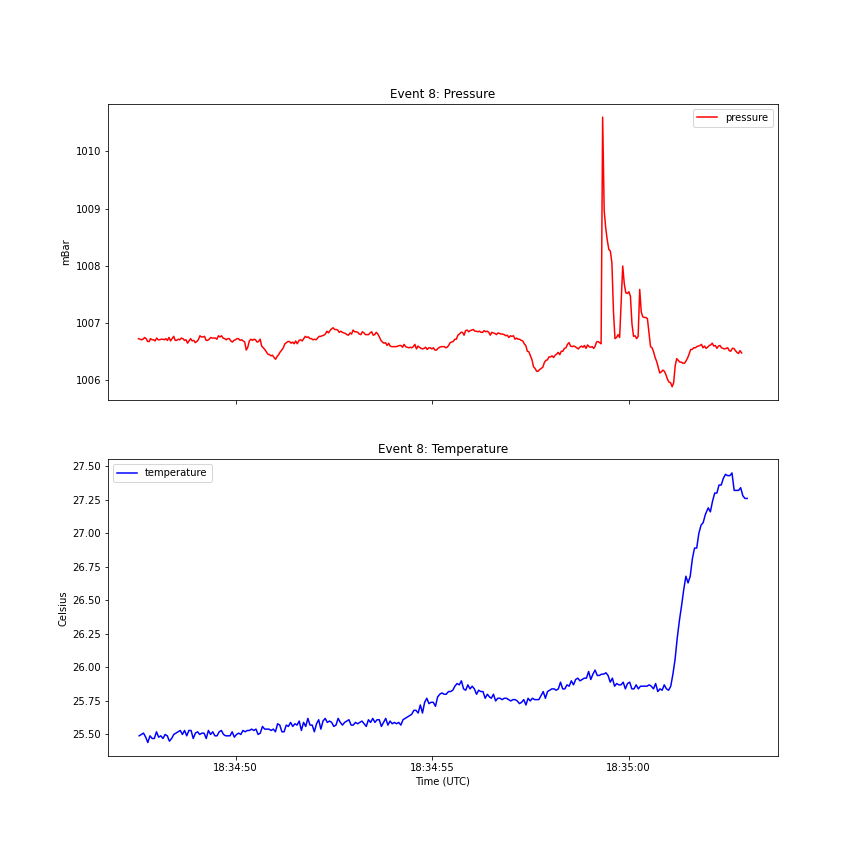

The file beside this chart, header and first rows:
, id, value, date, type, event_id, event_type, datetime
0, 27448, 1007, 2021-02-09T18:34:47.529Z, pressure, 8, cough, 2021-02-09 18:34:47.529
1, 27599, 25.49, 2021-02-09T18:34:47.547Z, temperature, 8, cough, 2021-02-09 18:34:47.547
2, 27447, 1007, 2021-02-09T18:34:47.568Z, pressure, 8, cough, 2021-02-09 18:34:47.568
3, 27598, 25.5, 2021-02-09T18:34:47.603Z, temperature, 8, cough, 2021-02-09 18:34:47.603
4, 27446, 1007, 2021-02-09T18:34:47.607Z, pressure, 8, cough, 2021-02-09 18:34:47.607
5, 27445, 1007, 2021-02-09T18:34:47.647Z, pressure, 8, cough, 2021-02-09 18:34:47.647
6, 27597, 25.51, 2021-02-09T18:34:47.658Z, temperature, 8, cough, 2021-02-09 18:34:47.658
7, 27444, 1007, 2021-02-09T18:34:47.686Z, pressure, 8, cough, 2021-02-09 18:34:47.686
8, 27596, 25.48, 2021-02-09T18:34:47.713Z, temperature, 8, cough, 2021-02-09 18:34:47.713
9, 27443, 1007, 2021-02-09T18:34:47.725Z, pressure, 8, cough, 2021-02-09 18:34:47.725
10, 27442, 1007, 2021-02-09T18:34:47.764Z, pressure, 8, cough, 2021-02-09 18:34:47.764
11, 27595, 25.44, 2021-02-09T18:34:47.768Z, temperature, 8, cough, 2021-02-09 18:34:47.768
12, 27441, 1007, 2021-02-09T18:34:47.804Z, pressure, 8, cough, 2021-02-09 18:34:47.804
13, 27594, 25.49, 2021-02-09T18:34:47.823Z, temperature, 8, cough, 2021-02-09 18:34:47.823
14, 27732, 1007, 2021-02-09T18:34:47.835Z, pressure, 8, cough, 2021-02-09 18:34:47.835
15, 27731, 1007, 2021-02-09T18:34:47.874Z, pressure, 8, cough, 2021-02-09 18:34:47.874
16, 27593, 25.47, 2021-02-09T18:34:47.878Z, temperature, 8, cough, 2021-02-09 18:34:47.878
17, 27730, 1007, 2021-02-09T18:34:47.913Z, pressure, 8, cough, 2021-02-09 18:34:47.913
18, 27592, 25.47, 2021-02-09T18:34:47.933Z, temperature, 8, cough, 2021-02-09 18:34:47.933
19, 27729, 1007, 2021-02-09T18:34:47.953Z, pressure, 8, cough, 2021-02-09 18:34:47.953
20, 27591, 25.52, 2021-02-09T18:34:47.988Z, temperature, 8, cough, 2021-02-09 18:34:47.988
21, 27728, 1007, 2021-02-09T18:34:47.992Z, pressure, 8, cough, 2021-02-09 18:34:47.992
22, 27727, 1007, 2021-02-09T18:34:48.031Z, pressure, 8, cough, 2021-02-09 18:34:48.031
23, 27590, 25.48, 2021-02-09T18:34:48.043Z, temperature, 8, cough, 2021-02-09 18:34:48.043
24, 27726, 1007, 2021-02-09T18:34:48.071Z, pressure, 8, cough, 2021-02-09 18:34:48.071
25, 27589, 25.49, 2021-02-09T18:34:48.098Z, temperature, 8, cough, 2021-02-09 18:34:48.098
26, 27725, 1007, 2021-02-09T18:34:48.110Z, pressure, 8, cough, 2021-02-09 18:34:48.110
27, 27724, 1007, 2021-02-09T18:34:48.149Z, pressure, 8, cough, 2021-02-09 18:34:48.149
28, 27588, 25.47, 2021-02-09T18:34:48.153Z, temperature, 8, cough, 2021-02-09 18:34:48.153
29, 27723, 1007, 2021-02-09T18:34:48.189Z, pressure, 8, cough, 2021-02-09 18:34:48.189
30, 27587, 25.5, 2021-02-09T18:34:48.208Z, temperature, 8, cough, 2021-02-09 18:34:48.208
31, 27722, 1007, 2021-02-09T18:34:48.228Z, pressure, 8, cough, 2021-02-09 18:34:48.228
32, 27586, 25.49, 2021-02-09T18:34:48.263Z, temperature, 8, cough, 2021-02-09 18:34:48.263
33, 27721, 1007, 2021-02-09T18:34:48.267Z, pressure, 8, cough, 2021-02-09 18:34:48.267
34, 27720, 1007, 2021-02-09T18:34:48.307Z, pressure, 8, cough, 2021-02-09 18:34:48.307
35, 27585, 25.45, 2021-02-09T18:34:48.318Z, temperature, 8, cough, 2021-02-09 18:34:48.318
36, 27719, 1007, 2021-02-09T18:34:48.346Z, pressure, 8, cough, 2021-02-09 18:34:48.346
37, 27584, 25.47, 2021-02-09T18:34:48.373Z, temperature, 8, cough, 2021-02-09 18:34:48.373
38, 27718, 1007, 2021-02-09T18:34:48.385Z, pressure, 8, cough, 2021-02-09 18:34:48.385
39, 27717, 1007, 2021-02-09T18:34:48.425Z, pressure, 8, cough, 2021-02-09 18:34:48.425
40, 27583, 25.5, 2021-02-09T18:34:48.428Z, temperature, 8, cough, 2021-02-09 18:34:48.428
41, 27716, 1007, 2021-02-09T18:34:48.464Z, pressure, 8, cough, 2021-02-09 18:34:48.464
42, 27582, 25.51, 2021-02-09T18:34:48.483Z, temperature, 8, cough, 2021-02-09 18:34:48.483
43, 27715, 1007, 2021-02-09T18:34:48.503Z, pressure, 8, cough, 2021-02-09 18:34:48.503
44, 27581, 25.52, 2021-02-09T18:34:48.538Z, temperature, 8, cough, 2021-02-09 18:34:48.538
45, 27714, 1007, 2021-02-09T18:34:48.542Z, pressure, 8, cough, 2021-02-09 18:34:48.542
46, 27713, 1007, 2021-02-09T18:34:48.582Z, pressure, 8, cough, 2021-02-09 18:34:48.582
47, 27580, 25.53, 2021-02-09T18:34:48.593Z, temperature, 8, cough, 2021-02-09 18:34:48.593
48, 27712, 1007, 2021-02-09T18:34:48.621Z, pressure, 8, cough, 2021-02-09 18:34:48.621
49, 27579, 25.5, 2021-02-09T18:34:48.648Z, temperature, 8, cough, 2021-02-09 18:34:48.648
50, 27711, 1007, 2021-02-09T18:34:48.660Z, pressure, 8, cough, 2021-02-09 18:34:48.660
51, 27710, 1007, 2021-02-09T18:34:48.700Z, pressure, 8, cough, 2021-02-09 18:34:48.700
52, 27578, 25.53, 2021-02-09T18:34:48.703Z, temperature, 8, cough, 2021-02-09 18:34:48.703
53, 27709, 1007, 2021-02-09T18:34:48.739Z, pressure, 8, cough, 2021-02-09 18:34:48.739
54, 27577, 25.49, 2021-02-09T18:34:48.758Z, temperature, 8, cough, 2021-02-09 18:34:48.758
55, 27708, 1007, 2021-02-09T18:34:48.778Z, pressure, 8, cough, 2021-02-09 18:34:48.778
56, 27576, 25.53, 2021-02-09T18:34:48.813Z, temperature, 8, cough, 2021-02-09 18:34:48.813
57, 27707, 1007, 2021-02-09T18:34:48.818Z, pressure, 8, cough, 2021-02-09 18:34:48.818
58, 27706, 1007, 2021-02-09T18:34:48.857Z, pressure, 8, cough, 2021-02-09 18:34:48.857
59, 27575, 25.53, 2021-02-09T18:34:48.868Z, temperature, 8, cough, 2021-02-09 18:34:48.868
... 614 more rows
